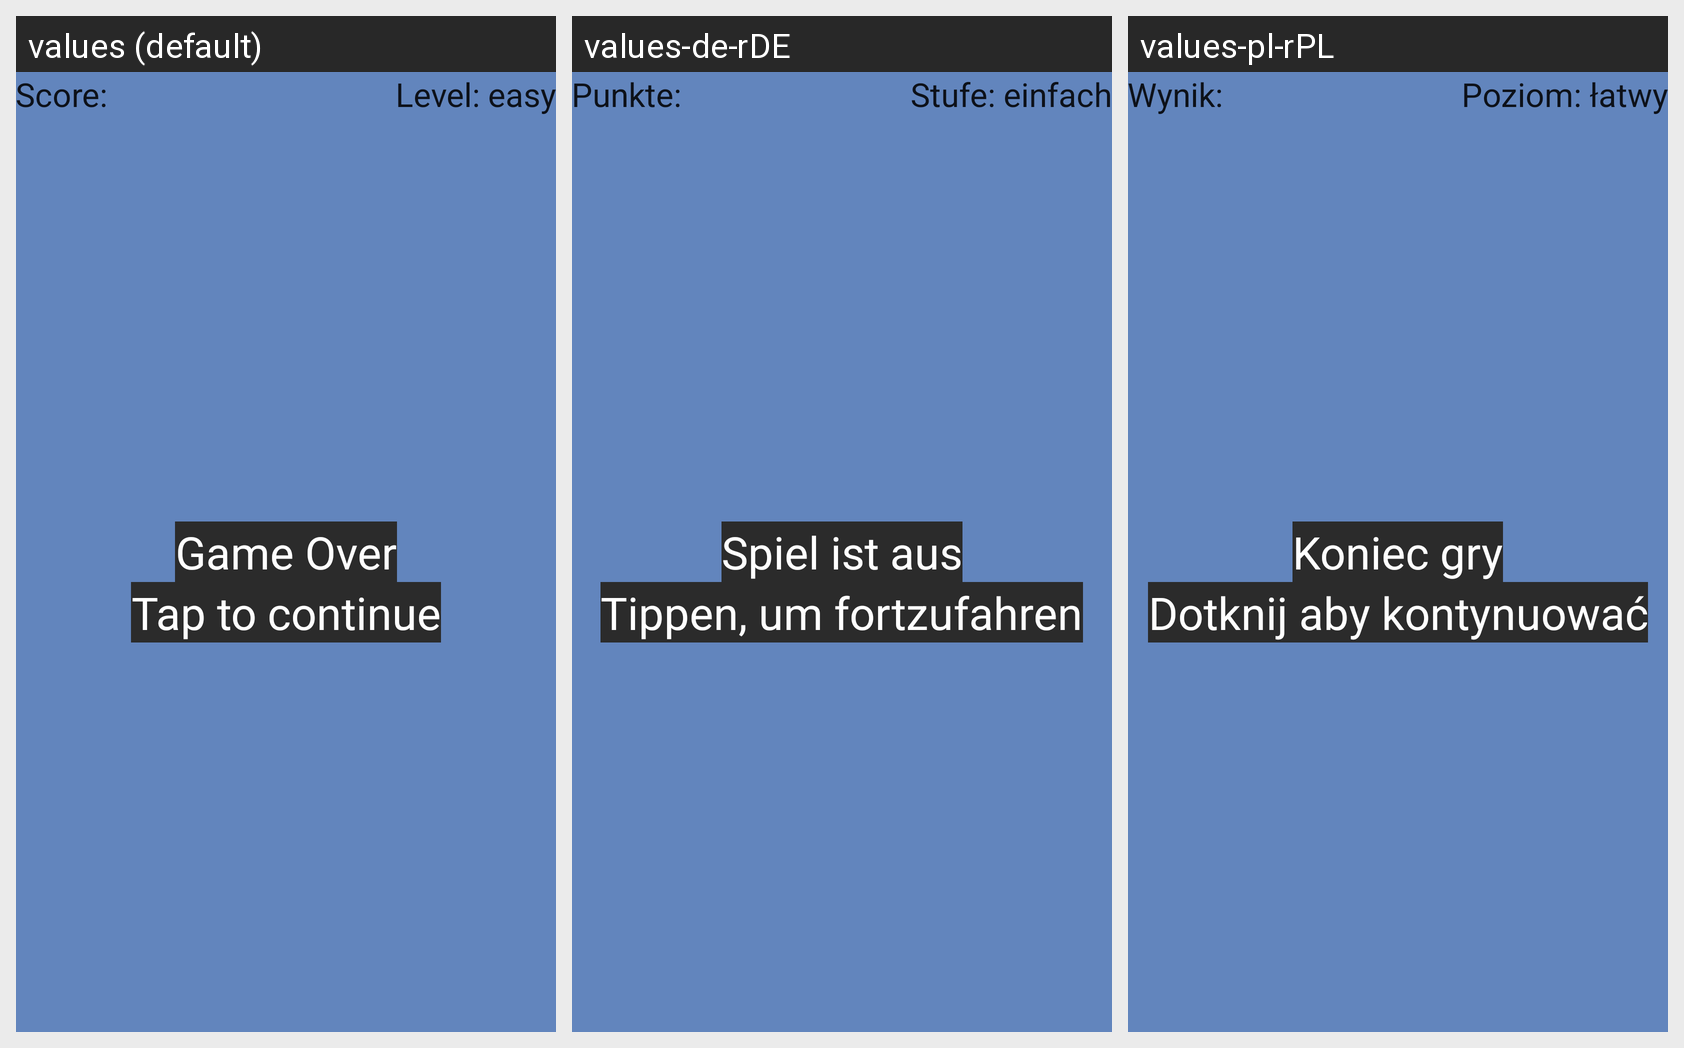

Translations of the strings shown on this Android screen, per locale in the grid:
Android screen res/layout/activity_game.xml rendered under 3 locales, left to right: values (default), values-de-rDE, values-pl-rPL. Device: Nexus 5 (rendered at 1080×1920; each locale shown at half size, 540×960, under a caption strip naming it); theme Theme.Tetris_SM.
Strings drawn on this screen, with the default value and each locale's value (text and hints the layout hard-codes appear in the picture but are not listed):

game_score_string
  values: Score: 
  values-de-rDE: Punkte: 
  values-pl-rPL: Wynik: 

game_over_textview_string
  values: Game Over
  values-de-rDE: Spiel ist aus
  values-pl-rPL: Koniec gry

game_over_textview_string2
  values: Tap to continue
  values-de-rDE: Tippen, um fortzufahren
  values-pl-rPL: Dotknij aby kontynuować

game_difficulty
  values: Level: easy
  values-de-rDE: Stufe: einfach
  values-pl-rPL: Poziom: łatwy
